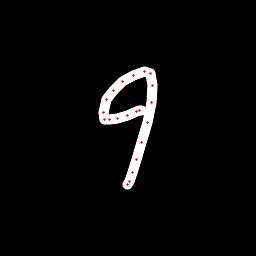

Source data for this figure (header and first rows):
x, y, hover, eod
141.3, 110.1, 0.0, 0.0
139.5, 110.1, 0.0, 0.0
136.3, 111.3, 0.0, 0.0
127.3, 115.6, 0.0, 0.0
117.5, 118.8, 0.0, 0.0
109.5, 119.2, 0.0, 0.0
104.6, 119.2, 0.0, 0.0
103.3, 112.6, 0.0, 0.0
106.6, 99.61, 0.0, 0.0
113.7, 90.13, 0.0, 0.0
122.4, 81.91, 0.0, 0.0
133.2, 75.04, 0.0, 0.0
144.2, 71.91, 0.0, 0.0
150.1, 73.8, 0.0, 0.0
152.9, 85.61, 0.0, 0.0
151.3, 102.9, 0.0, 0.0
147.3, 122.6, 0.0, 0.0
141.9, 142.9, 0.0, 0.0
136.9, 159.7, 0.0, 0.0
132.6, 172.8, 0.0, 0.0
129.3, 181.7, 0.0, 0.0
127.5, 184.5, 0.0, 1.0
